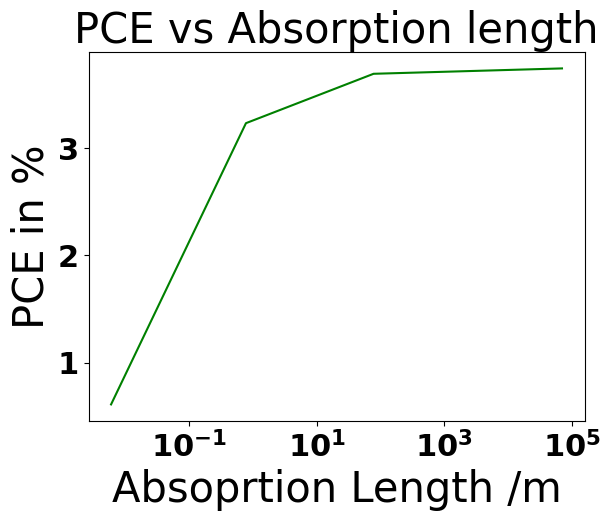

Python code for this plot:
import matplotlib.pyplot as plt
import matplotlib
import numpy as np
import scipy.integrate as itg
import math
size=30
font = {'family' : 'normal',
        'weight' : 'bold',
        'size'   : 22}

matplotlib.rc('font', **font)
C = 2.99*10**8
PI = 3.1415
H = 6.626*10**(-34)
E = 1.602*10**(-19)
Pi = 3.1415

# Density (ρ) at -196 °C (solid)	1.943 g.cm-3
# Density (ρ) at -183 °C	1.89 g.cm-3
# Density (ρ) at -127.8 °C (liquid)	1.603 g.cm-3
# Density (ρ) at -80 °C (gas)	1.317 kg.m-3
# Density (ρ) at 15 °C (gas)	3.72 kg.m-3
# Density (ρ) at 21 °C (gas)	3.858 kg.m-3

H_bar = 1.054* 10**(-34)
E_charge = 1.602*10**(-19)
A_0 = 5.291*10**(-11)
M_e = 9.109*10**(-31)
Av = 6.023*10**23
CF_MASS = 88
N_density = 3.72*Av*10**(3)/(CF_MASS)
# N_density = 1.89*10**6*Av/CF_MASS
# k = Pi**2*H_bar**3/(M_e**2*A_0)*(diff_sigma_value/E_charge)*((N_desity)/frequency)
# k = sigma*c*h_bar*N_density/E


def line_plot():
    fig = plt.figure()

    ax = fig.add_subplot()
    x = [6*10**(-3), 0.78, 78, 70000]
    y = [0.61,3.23,3.69,3.74]

    ax.plot(x, y, color="green")


    ax.set_xscale('log')
    # ax.set_xlim(0, 700)
    ax.set_xlabel("Absoprtion Length /m", fontsize=size)
    ax.set_ylabel("PCE in %", fontsize=size)
    ax.set_title("PCE vs Absorption length", fontsize=size)

    plt.show()

class k_plot():
    def __init__(self):
        self.A = 0.124523
        # self.o0 = (2.611*10**(-4)*10**4*2*PI*C)**(1/2)
        self.o0 = 2 * PI * C / (61.88 * 10 ** (-9))
        self.o1 = 2 * PI * C / (140.47 * 10 ** (-9))
        self.Q = (2 * PI * C) ** 2 * self.A * 10 ** (-6)
        self.wave = [643.99, 587.7, 546.23, 508.72, 480.12, 435.95, 280.28, 244.08, 206.82, 182.20, 167.15, 152.47, 150.93, 140.47]
        print('0', self.o0, 1, self.o1)
        self.N = 1
        self.a = []
        self.b = []
        self.c = []
        self.funa = []
        self.funb = []
        self.func = []
        self.k = []

        self.o = []
        for i in self.wave:
            self.o.append(2 * PI * C / (i * 10 ** (-9)))

        self.energy = []
        for i in self.o:
            self.energy.append(i * H / (2 * PI * E))
        print("energy", self.energy)

        for i in self.o:
            self.a.append(self.o0 / (2 * (self.o0 - i)))
            self.b.append(self.o0 / (2 * (self.o0 + i)))
            self.c.append(-i ** 2 / (self.o0 ** 2 - i ** 2))
            # self.funa.append(np.log(-(self.o1 - self.o0) / self.o0))
            # self.funb.append(np.log((self.o1 + self.o0) / self.o0))
            # self.func.append(np.log((self.o1 - i) / i))
             # integrate includes negative parts
            self.funa.append(np.log(self.N * (self.o0 - self.o1) / self.o0))
            self.funb.append(np.log((self.N * (self.o0 - self.o1) + self.o1 + self.o0) / self.o0))
            self.func.append(np.log((self.N * (self.o0 - self.o1) + self.o0 + self.o1 - i) / i))

            #integrate to

        print('a', self.a)
        print('b',self.b)
        print('c',self.c)
        print('funa', self.funa)
        print('funb', self.funb)
        print('funb', self.func)

        for i in range(len(self.o)):
            self.k.append(-self.Q * (self.funa[i] * self.a[i] + self.b[i] * self.funb[i] + self.c[i] * self.func[i]) / PI)

            # self.a = self.o0/(2*(self.o0-o))
            # self.b = self.o0 / (2 * (self.o0 + o))
            # self.c = -o**2/(self.o0**2-o**2)
            # self.funa = np.log(self.N*(self.o0-self.o1)/self.o0)
            # self.funb = np.log((self.N*(self.o0-self.o1)+self.o1 + self.o0)/self.o0)
            # self.func = np.log((self.N*(self.o0-self.o1)+self.o1-o)/o)
            # self.k=-self.Q*(self.funa*self.a+self.b*self.funb+self.c*self.func)/PI


    def plot_k(self):
        fig = plt.figure()
        print(self.k)
        ax = fig.add_subplot()
        ax.plot(self.energy,self.k)
        plt.show()




class k2_plot():
    def __init__(self):
        self.wave_ex=[643.99, 587.7, 546.23, 508.72, 480.12, 435.95, 280.28, 244.08, 206.82, 182.20, 167.15, 152.47, 150.93, 140.47]
        self.n_ex = []
        for i in self.wave_ex:
            self.n_ex.append(0.124523*10**(-6)/(2.61154*10**(-4)-i**(-2)))
        print(self.n_ex)
        self.energy = [ 1.0, 2.0, 3.0, 4.0, 5.0, 6.0, 7.0, 8.0, 9.0, 10.0, 11.0,12.0, 12.5, 13.0, 13.5, 14.0, 14.5, 15.0, 15.5, 16.0,
                       16.5, 17.0, 17.5, 18.0, 18.5, 19.0, 19.5, 20.0, 20.5, 21.0, 21.5, 22.0, 22.5, 23.0, 23.5, 24.0, 24.5, 25.0, 25.5, 26.0, 26.5, 27.0, 27.5, 28.0, 28.5, 29.0, 29.5, 30.0,
                       31.0,  32.0,  33.0,  34.0,  35.0,  36.0,  37.0,  38.0,  39.0,  40.0,  41.0,  42.0,  43.0,  44.0,  45.0,  46.0,  47.0,  48.0,  49.0,  50.0,  55.0, 60.0, 65.0, 70.0,
                       75.0, 80.0,  85.0,  86.0,  87.0,  88.0,  89.0,
                       90.0,  91.0,  92.0,  93.0,  94.0,  95.0,  96.0,  97.0,  98.0,  99.0,
                       100.0, 110.0,  120.0,130.0, 140.0, 150.0, 160.0, 170.0, 180.0, 190.0, 200.,  210, 220, 230, 240, 250, 260, 270, 280, 290, 300, 310, 320, 330, 340, 350, 360, 370, 380, 390]

        # self.diff_strength = [ 0, 0.91, 2.38 , 10.50, 22.25, 21.38, 13.83, 14.58, 23.92, 26.28, 27.95, 29.99, 32.89, 35.57, 36.69, 39.64, 40.89, 42.11, 45.70, 48.61, 50.61, 52.36, 52.27, 51.39, 49.15,
        #                       18.17, 46.91, 45.11, 42.37, 40.83, 40.19,39.57,39.02,39.03,38.71,38.91,38.95,38.91,38.78,38.59,39.42,39.79,39.55,39.42,38.76,39.39,39.21,38.99,38.65,37.08,35.24,33.38,
        #                       31.37,30.01,29.05,27.99,27.07,26.37,23.92,22.45,19.83, 18.09, 16.39, 15.02, 13.71, 13.23, 13.28, 12.73, 12.58, 12.56, 12.02, 11.76, 11.57, 11.55, 11.27, 11.08, 10.89, 10.73,
        #                        10.59, 10.39, 8.93, 7.63, 6.53, 5.63, 4.88, 4.39, 3.64, 3.12, 3.18, 2.61 , 0.02454300312462909, 0.022285050881348207, 0.020317926193681647, 0.018594869920703472, 0.017077969047513818,
        #                        0.01573625911369157, 0.014544276309394415, 0.013480943846999152, 0.012528708755720267, 0.011672867742475855, 0.010901036892542182, 0.010202731622834083, 0.009569031757387542,
        #                        0.008992312783148342, 0.008466028905748808, 0.007984536911596667, 0.0075429523748064935, 0.007137031653988118, 0.006763074568968942]
        # print(len(self.energy))
        # print(len(self.diff_strength))
        # print(len(self.energy)==len(self.diff_strength))
        self.high_energy = []
        self.high_strength = []
        for i in range(200,400,10):
            self.high_energy.append(i)
            self.high_strength.append(18.439*np.power(i,-1.5)+1.46525*1e4*np.power(i,-2.5)-5.9640*1e5*(np.power(i,-3.5)))
        self.diff_sigma = [ 0.07583333333333334, 0.15166666666666667, 0.2275, 0.30333333333333334, 0.37916666666666665, 0.455, 0.5308333333333334, 0.6066666666666667, 0.6825, 0.7583333333333333, 0.8341666666666666, 0.91, 2.38 , 10.50, 22.25, 21.38, 13.83, 14.58, 23.92, 26.28, 27.95, 29.99, 32.89, 35.57, 36.69, 39.64, 40.89, 42.11, 45.70, 48.61, 50.61, 52.36, 52.27, 51.39, 49.15,
                              18.17, 46.91, 45.11, 42.37, 40.83, 40.19,39.57,39.02,39.03,38.71,38.91,38.95,38.91,38.78,38.59,39.42,39.79,39.55,39.42,38.76,39.39,39.21,38.99,38.65,37.08,35.24,33.38,
                              31.37,30.01,29.05,27.99,27.07,26.37,23.92,22.45,19.83, 18.09, 16.39, 15.02, 13.71, 13.23, 13.28, 12.73, 12.58, 12.56, 12.02, 11.76, 11.57, 11.55, 11.27, 11.08, 10.89, 10.73,
                               10.59, 10.39, 8.93, 7.63, 6.53, 5.63, 4.88, 4.39, 3.64, 3.12, 3.18, 2.61 , 0.02454300312462909, 0.022285050881348207, 0.020317926193681647, 0.018594869920703472, 0.017077969047513818,
                               0.01573625911369157, 0.014544276309394415, 0.013480943846999152, 0.012528708755720267, 0.011672867742475855, 0.010901036892542182, 0.010202731622834083, 0.009569031757387542,
                               0.008992312783148342, 0.008466028905748808, 0.007984536911596667, 0.0075429523748064935, 0.007137031653988118, 0.006763074568968942]
        # df/dE = k*E, k =0.91/12= 0.0758
        # df/dE = exp(E/E0)-1, E0 = 18.54
        self.diff_sigma_exp = [0.055,0.113,0.1755,0.2407,0.3094,0.3820,0.4586,0.5394,0.6247,0.7147,0.80973, 0.91, 2.38 , 10.50, 22.25, 21.38, 13.83, 14.58, 23.92, 26.28, 27.95, 29.99, 32.89, 35.57, 36.69, 39.64, 40.89, 42.11, 45.70, 48.61, 50.61, 52.36, 52.27, 51.39, 49.15,
                              18.17, 46.91, 45.11, 42.37, 40.83, 40.19,39.57,39.02,39.03,38.71,38.91,38.95,38.91,38.78,38.59,39.42,39.79,39.55,39.42,38.76,39.39,39.21,38.99,38.65,37.08,35.24,33.38,
                              31.37,30.01,29.05,27.99,27.07,26.37,23.92,22.45,19.83, 18.09, 16.39, 15.02, 13.71, 13.23, 13.28, 12.73, 12.58, 12.56, 12.02, 11.76, 11.57, 11.55, 11.27, 11.08, 10.89, 10.73,
                               10.59, 10.39, 8.93, 7.63, 6.53, 5.63, 4.88, 4.39, 3.64, 3.12, 3.18, 2.61 , 0.02454300312462909, 0.022285050881348207, 0.020317926193681647, 0.018594869920703472, 0.017077969047513818,
                               0.01573625911369157, 0.014544276309394415, 0.013480943846999152, 0.012528708755720267, 0.011672867742475855, 0.010901036892542182, 0.010202731622834083, 0.009569031757387542,
                               0.008992312783148342, 0.008466028905748808, 0.007984536911596667, 0.0075429523748064935, 0.007137031653988118, 0.006763074568968942]
        self.diff_sigma_assume = [0.055*10**(-8), 0.113*10**(-8), 0.1755*10**(-8), 0.2407*10**(-8), 0.3094*10**(-8), 0.3820*10**(-8), 0.4586*10**(-8), 0.5394*10**(-8), 0.6247*10**(-8), 0.9*10**(-8), 10**(-7), 0.91, 2.38, 10.50, 22.25, 21.38, 13.83, 14.58, 23.92, 26.28, 27.95, 29.99, 32.89,
                               35.57, 36.69, 39.64, 40.89, 42.11, 45.70, 48.61, 50.61, 52.36, 52.27, 51.39, 49.15,
                               18.17, 46.91, 45.11, 42.37, 40.83, 40.19, 39.57, 39.02, 39.03, 38.71, 38.91, 38.95, 38.91, 38.78, 38.59, 39.42, 39.79, 39.55, 39.42, 38.76, 39.39, 39.21, 38.99, 38.65,
                               37.08, 35.24, 33.38,
                               31.37, 30.01, 29.05, 27.99, 27.07, 26.37, 23.92, 22.45, 19.83, 18.09, 16.39, 15.02, 13.71, 13.23, 13.28, 12.73, 12.58, 12.56, 12.02, 11.76, 11.57, 11.55, 11.27, 11.08,
                               10.89, 10.73,
                               10.59, 10.39, 8.93, 7.63, 6.53, 5.63, 4.88, 4.39, 3.64, 3.12, 3.18, 2.61, 0.02454300312462909, 0.022285050881348207, 0.020317926193681647, 0.018594869920703472,
                               0.017077969047513818,
                               0.01573625911369157, 0.014544276309394415, 0.013480943846999152, 0.012528708755720267, 0.011672867742475855, 0.010901036892542182, 0.010202731622834083,
                               0.009569031757387542,
                               0.008992312783148342, 0.008466028905748808, 0.007984536911596667, 0.0075429523748064935, 0.007137031653988118, 0.006763074568968942]
        self.diff_sigma_assume_5 = [0.055 * 10 ** (-5), 0.113 * 10 ** (-5), 0.1755 * 10 ** (-5), 0.2407 * 10 ** (-5), 0.3094 * 10 ** (-5), 0.3820 * 10 ** (-5), 0.4586 * 10 ** (-5), 0.5394 * 10 ** (-5),
                                  0.6247 * 10 ** (-5), 0.9 * 10 ** (-5), 10 ** (-4), 0.91, 2.38, 10.50, 22.25, 21.38, 13.83, 14.58, 23.92, 26.28, 27.95, 29.99, 32.89,
                                  35.57, 36.69, 39.64, 40.89, 42.11, 45.70, 48.61, 50.61, 52.36, 52.27, 51.39, 49.15,
                                  18.17, 46.91, 45.11, 42.37, 40.83, 40.19, 39.57, 39.02, 39.03, 38.71, 38.91, 38.95, 38.91, 38.78, 38.59, 39.42, 39.79, 39.55, 39.42, 38.76, 39.39, 39.21, 38.99,
                                  38.65,
                                  37.08, 35.24, 33.38,
                                  31.37, 30.01, 29.05, 27.99, 27.07, 26.37, 23.92, 22.45, 19.83, 18.09, 16.39, 15.02, 13.71, 13.23, 13.28, 12.73, 12.58, 12.56, 12.02, 11.76, 11.57, 11.55, 11.27,
                                  11.08,
                                  10.89, 10.73,
                                  10.59, 10.39, 8.93, 7.63, 6.53, 5.63, 4.88, 4.39, 3.64, 3.12, 3.18, 2.61, 0.02454300312462909, 0.022285050881348207, 0.020317926193681647, 0.018594869920703472,
                                  0.017077969047513818,
                                  0.01573625911369157, 0.014544276309394415, 0.013480943846999152, 0.012528708755720267, 0.011672867742475855, 0.010901036892542182, 0.010202731622834083,
                                  0.009569031757387542,
                                  0.008992312783148342, 0.008466028905748808, 0.007984536911596667, 0.0075429523748064935, 0.007137031653988118, 0.006763074568968942]
        self.diff_sigma_assume_3 = [0.055 * 10 ** (-3), 0.113 * 10 ** (-3), 0.1755 * 10 ** (-3), 0.2407 * 10 ** (-3), 0.3094 * 10 ** (-3), 0.3820 * 10 ** (-3), 0.4586 * 10 ** (-3),
                                    0.5394 * 10 ** (-3),
                                    0.6247 * 10 ** (-3), 0.9 * 10 ** (-3), 10 ** (-2), 0.91, 2.38, 10.50, 22.25, 21.38, 13.83, 14.58, 23.92, 26.28, 27.95, 29.99, 32.89,
                                    35.57, 36.69, 39.64, 40.89, 42.11, 45.70, 48.61, 50.61, 52.36, 52.27, 51.39, 49.15,
                                    18.17, 46.91, 45.11, 42.37, 40.83, 40.19, 39.57, 39.02, 39.03, 38.71, 38.91, 38.95, 38.91, 38.78, 38.59, 39.42, 39.79, 39.55, 39.42, 38.76, 39.39, 39.21, 38.99,
                                    38.65,
                                    37.08, 35.24, 33.38,
                                    31.37, 30.01, 29.05, 27.99, 27.07, 26.37, 23.92, 22.45, 19.83, 18.09, 16.39, 15.02, 13.71, 13.23, 13.28, 12.73, 12.58, 12.56, 12.02, 11.76, 11.57, 11.55, 11.27,
                                    11.08,
                                    10.89, 10.73,
                                    10.59, 10.39, 8.93, 7.63, 6.53, 5.63, 4.88, 4.39, 3.64, 3.12, 3.18, 2.61, 0.02454300312462909, 0.022285050881348207, 0.020317926193681647, 0.018594869920703472,
                                    0.017077969047513818,
                                    0.01573625911369157, 0.014544276309394415, 0.013480943846999152, 0.012528708755720267, 0.011672867742475855, 0.010901036892542182, 0.010202731622834083,
                                    0.009569031757387542,
                                    0.008992312783148342, 0.008466028905748808, 0.007984536911596667, 0.0075429523748064935, 0.007137031653988118, 0.006763074568968942]
        self.wave = []
        self.frequency = []
        self.trans_frequency = []

        self.transformed_wave = []
        self.n = []
        self.n_assume=[]
        self.n_exp = []
        self.n_fst = []
        self.k = []
        self.k_assume =[]
        self.k_assume_5 = []
        self.k_assume_3 = []
        self.k_exp = []
        self.KN=[]
        self.integral_buffer = 0

    def energy_into_frequency(self):
        for i in self.energy:
            self.wave.append(C*H_bar*2*Pi/(i*E_charge))

        for i in self.wave:
            self.frequency.append(C / i)
            self.KN.append(2*PI/(i*100))
        print("KN",self.KN)
        for i in range(len(self.frequency)):
            try:
                # try different transfered frequency
                # weight=0.03
                weight = 0.5
                self.trans_frequency.append(self.frequency[i]*weight  + (1-weight)*self.frequency[i + 1] )
            except:
                continue
        for i in self.trans_frequency:
            self.transformed_wave.append(C / i)
        # for i in range(len(self.trans_frequency)):
        for i in range(len(self.frequency)):
            #add a factor of 2 in the denomenator
            self.k.append((Pi * H_bar ** 3) *(self.diff_sigma[i] *10**(-2)/ E_charge)*(N_density)/ ((M_e ** 2 * A_0) * ( 2*self.frequency[i])))
            # self.k.append((Pi * H_bar ** 3) * (self.diff_sigma_exp[i] * 10 ** (-2) / E_charge) * (N_density) / ((M_e ** 2 * A_0) * (self.frequency[i])))
            # self.k.append(1.0975*self.diff_sigma[i]*10**(-28)*10**(6)*N_density*C/(4*Pi*self.frequency[i]))
            # self.k.append(1.0975 * self.diff_sigma_assume[i] * 10 ** (-28) * 10 ** (6) * N_density * C / (4 * Pi * self.frequency[i]))
        for i in range(len(self.frequency)):
            #add a factor of 2 in the denomenator
            self.k_assume.append((Pi * H_bar ** 3) *(self.diff_sigma_assume[i] *10**(-2)/ E_charge)*(N_density)/ ((M_e ** 2 * A_0) * ( 2*self.frequency[i])))

        for i in range(len(self.frequency)):
            #add a factor of 2 in the denomenator
            self.k_exp.append((Pi * H_bar ** 3) *(self.diff_sigma_exp[i] *10**(-2)/ E_charge)*(N_density)/ ((M_e ** 2 * A_0) * ( 2*self.frequency[i])))

        for i in range(len(self.frequency)):
            #add a factor of 2 in the denomenator
            self.k_assume_5.append((Pi * H_bar ** 3) *(self.diff_sigma_assume_5[i] *10**(-2)/ E_charge)*(N_density)/ ((M_e ** 2 * A_0) * ( 2*self.frequency[i])))

        for i in range(len(self.frequency)):
            #add a factor of 2 in the denomenator
            self.k_assume_3.append((Pi * H_bar ** 3) *(self.diff_sigma_assume_3[i] *10**(-2)/ E_charge)*(N_density)/ ((M_e ** 2 * A_0) * ( 2*self.frequency[i])))


        self.reverse_wave = self.wave
        print("wave",self.wave)

        # self.reverse_wave.reverse()
        # print("reverse", self.reverse_wave)
        # self.reverse_wave_nm = [10**9*x for x in self.wave]
        # self.reverse_wave_nm = [10 ** 9 * x for x in self.reverse_wave]
        self.reverse_wave_nm = [10 ** 9 * x for x in self.wave]
        print("nm",self.reverse_wave_nm)
        print("k",self.k)
        # for j in range(len(self.diff_sigma)):
        #     if self.energy[j] in [12,20,30,40,50,60,70,80,90,100]:
        #         print(j)
        #         print("lambda",self.wave[j]*10**(9))
        #         print("Diff",self.diff_sigma[j])
    def Cauchy_integral(self):
        print(len(self.frequency))
        for i in range(len(self.trans_frequency)):
            # # manually calculate the integral
            for j in range(len(self.frequency)-2):
                # print(j)
                bin = self.frequency[j + 1] - self.frequency[j]
                self.integral_buffer = self.integral_buffer + bin * (self.k[j] + self.k[j + 1]) / (2 * (self.frequency[j] - self.trans_frequency[i]))
            self.n_fst.append(self.integral_buffer/Pi)
            self.integral_buffer = 0
            # using scipy to calculate cauchy integral
            cauchy_function = []
            # print("k",len(self.k))
            # print("frequency",len(self.frequency))
            # print("trans_fre",len(self.trans_frequency))
            for f in range(len(self.frequency)):
                # print(self.frequency[118])
                # print(j)
                cauchy_function.append(self.k[f]/(PI*(self.frequency[f]-self.trans_frequency[i])))

            cauchy_integral = itg.simps(cauchy_function,self.frequency)

            # print(cauchy_integral)
            self.n.append(cauchy_integral)

            cauchy_function_assume = []
            for l in range(len(self.frequency)):
                # print(self.frequency[118])
                # print(j)
                cauchy_function_assume.append(self.k_assume[l]/(PI*(self.frequency[l]-self.trans_frequency[i])))

            cauchy_integral_assume = itg.simps(cauchy_function_assume,self.frequency)

            # print(cauchy_integral_assume)
            self.n_assume.append(cauchy_integral_assume)

            cauchy_function_exp = []
            for m in range(len(self.frequency)):
                # print(self.frequency[118])
                # print(j)
                cauchy_function_exp.append(self.k[m]/(PI*(self.frequency[m]-self.trans_frequency[i])))

            cauchy_integral_exp = itg.simps(cauchy_function_exp,self.frequency)

            # print(cauchy_integral)
            self.n_exp.append(cauchy_integral_exp)


    def plot_k(self):
        fig = plt.figure()
        # print(self.high_energy)
        # print(self.high_strength)
        ax = fig.add_subplot()

        # ax.plot(self.energy,self.k)
        # ax.set_xlabel("energy/ev", fontsize=size)
        # ax.set_xlim(0,100)
        # ax.set_ylim(10**(-5),10**(-3))
        # ax.set_yscale('log')
        # ax.set_ylabel("complex part of refractive index k", fontsize=size)

        ax.plot(self.reverse_wave_nm, self.k)
        ax.set_xlabel("wavelenth/nm", fontsize=size)
        ax.set_xlim(0, 700)
        ax.set_ylim(10 ** (-5), 10 ** (-3))
        ax.set_yscale('log')
        ax.set_ylabel("complex part of refractive index k", fontsize=size)


        # ax.set_title("Unmoodified density")
        # ax.plot(self.high_energy, self.high_strength)
        plt.show()

    def plot_n(self):
        fig = plt.figure()
        # print(self.high_energy)
        # print(self.high_strength)
        ax = fig.add_subplot()
        # ax.plot(self.energy[:-1], self.n)
        print("n",self.n)
        n_divided2=[]
        for i in self.n:
            n_divided2.append(i*2)
        # ax.plot(self.KN[:-1], self.n, color="blue", label="Theoretical based on KK")

        # ax.plot(self.reverse_wave_nm[:-1], self.n, color="blue", label="Theoretical based on KK")
        # ax.plot(self.reverse_wave_nm[:-1], self.n_exp, color="green", label="Theoretical based on KK with exponential extrapolation")
        # ax.plot(self.reverse_wave_nm[:-1], self.n_assume, color="orange", label="Theoretical based on KK with step extrapolation")

        ax.plot(self.reverse_wave_nm[:-1], self.n_fst, color="green", label="Theoretical based on KK")
        ax.plot(self.reverse_wave_nm[:-1], n_divided2, color="blue", label="Theoretical based on KK but doubled")
        ax.plot(self.wave_ex,self.n_ex,color="red",label="Experimental")


        ax.legend()
        # ax.set_yscale('log')
        ax.set_xlim(0,700)
        ax.set_xlabel("wavelength/nm", fontsize=size)
        ax.set_ylabel("refractive index (n-1)", fontsize=size)
        ax.set_title("Refractive Index vs Wavelength", fontsize=size)

        # ax.plot(self.wave[:-1], self.n)
        # ax.plot(self.energy[:-1], self.k)
        #might be inverse

        # ax.plot(self.high_energy, self.high_strength)
        plt.show()
    def interpolate(self):
        initial=[0,0.91]
        points = 12
        final=[]
        for i in range(points):
            final.append(initial[0]+(initial[1]-initial[0])*i/points)
        # print(final)

    def calulate_ABSL(self,idx=6):
        # print(self.wave)
        L=self.wave[idx]/(4*Pi*self.k_assume[idx])
        L_5= self.wave[idx] / (4 * Pi * self.k_assume_5[idx])
        L_3 = self.wave[idx] / (4 * Pi * self.k_assume_3[idx])
        print("ABSL",L)
        print("ABSL_5", L_5)
        print("ABSL_3", L_3)
    def integrate_test(self):
        x=[0,1,2,3]
        y=[1,1,1,1]
        print(itg.simps(y,x))
    def plot_extrapo(self):
        fig = plt.figure()
        ax = fig.add_subplot()

        initial=20
        ax.plot(self.energy[:initial], self.k[:initial], color="blue", label="linear extrapolation")
        ax.plot(self.energy[:initial], self.k_exp[:initial], color="green", label="exponetial extrapolation")
        ax.plot(self.energy[:initial], self.k_assume[:initial], color="orange", label="step extrapolation ABSL = 77km")
        ax.plot(self.energy[:initial], self.k_assume_5[:initial], color="red", label="exponetial extrapolation ABSL = 78 m")
        ax.plot(self.energy[:initial], self.k_assume_3[:initial], color="maroon", label="step extrapolation ABSL = 78 cm")

        ax.legend()
        ax.set_yscale('log')
        ax.set_ylim(10**(-8),10**(-3))
        ax.set_xlabel("energy/eV",fontsize=size )
        ax.set_ylabel("extrapolation value k", fontsize=size)
        ax.set_title("extraplolated k vs energy", fontsize=size)


        plt.show()
    def plot_function(self):
        fig = plt.figure()
        ax = fig.add_subplot()

        initial=12
        ax.plot(self.energy[:initial], self.diff_sigma[:initial], color="blue", label="linear extrapolation")
        ax.plot(self.energy[:initial], self.diff_sigma_exp[:initial], color="green", label="exponetial extrapolation")
        ax.plot(self.energy[:initial], self.diff_sigma_assume[:initial], color="orange", label="step extrapolation ABSL = 77km")
        ax.plot(self.energy[:initial], self.diff_sigma_assume_5[:initial], color="red", label="exponetial extrapolation ABSL = 78 m")
        ax.plot(self.energy[:initial], self.diff_sigma_assume_3[:initial], color="maroon", label="step extrapolation ABSL = 78 cm")

        ax.legend()
        ax.set_yscale('log')
        # ax.set_ylim(10**(-8),10**(-3))
        ax.set_xlabel("energy/eV",fontsize=size )
        ax.set_ylabel("df/dE  in 1E-2 1/eV", fontsize=size)
        ax.set_title("differential oscillator strength df/dE vs energy", fontsize=size)


        plt.show()
    def plot_in_Knumber(self):
        fig = plt.figure()

        ax = fig.add_subplot()


        ax.plot(self.KN, self.k, color="blue", label="Theoretical Calculation based on KK")
        # ax.plot(self.KN[:-1], self.n, color="blue", label="Theoretical Calculation based on KK")
        lowlimit = min(self.KN[:-1])
        uplimit = max(self.KN[:-1])
        ax.set_xlim(uplimit,lowlimit)

        ax.legend()
        ax.set_xlabel("wave number/ cm^(-1)", fontsize=size)
        ax.set_ylabel("refractive index k", fontsize=size)
        ax.set_title("Refractive Index k vs Wave number", fontsize=size)
        # ax.set_title("Refractive Index n vs Wave number", fontsize=size)

        # ax.plot(self.wave[:-1], self.n)
        # ax.plot(self.energy[:-1], self.k)
        #might be inverse

        # ax.plot(self.high_energy, self.high_strength)
        plt.show()
       #
if __name__ == '__main__':
    # KP= k2_plot()
    # # KP.integrate_test()
    # KP.energy_into_frequency()
    # KP.Cauchy_integral()
    # KP.plot_n()
    # KP.plot_k()
    # KP.calulate_ABSL(6)
    # # KP.interpolate()
    # KP.plot_extrapo()
    # KP.plot_function()
    # KP.plot_in_Knumber()

    line_plot()